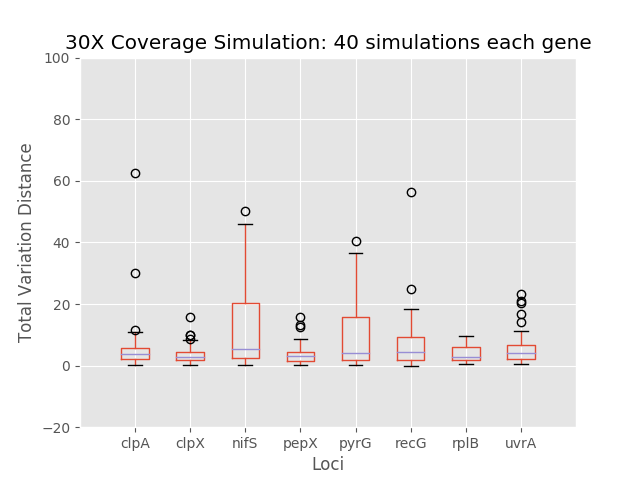

The file beside this chart, header and first rows:
	0	1	2	3	4	5	6	7
0	2.126	2.033	1.683	1.683	1.683	2.357	1.185	1.683
1	6.917	8.779	4.132	4.132	4.132	3.194	3.413	5.195
2	2.576	2.751	7.407	4.906	28.59	5.108	5.908	2.576
3	6.422	6.452	1.991	1.991	1.991	2.021	2.021	1.991
4	0.5149	0.6262	1.446	1.446	0.5149	0.6262	0.6262	4.198
5	62.48	1.19	1.013	1.013	1.013	1.19	1.19	1.013
6	2.414	10.06	2.414	2.842	4.551	10.8	2.843	4.551
7	2.271	1.827	2.271	2.271	2.271	1.827	1.827	2.271
8	0.6006	0.7473	35.54	0.6006	0.6006	0.7473	0.7473	0.6006
9	4.13	15.92	5.345	3.35	21.73	11.06	9.389	3.493
10	7.912	4.201	18.66	5	36.4	7.431	5.058	6.404
11	5.534	3.915	22.06	4.454	16.09	6.073	3.915	4.454
12	4.68	4.406	9.245	12.61	4.276	8.971	5.187	6.873
13	11.54	0.2311	35.78	0.9858	0.5271	5.876	7.489	3.279
14	1.053	0.6095	1.053	1.053	1.053	0.6095	0.6095	1.053
15	7.629	3.599	24.95	2.584	3.866	7.969	9.103	5.148
16	4.535	3.161	6.531	6.515	3.951	18.23	3.539	3.539
17	1.31	1.455	21.97	1.31	18.38	1.823	2.191	1.31
18	3.163	3.007	3.163	3.163	3.163	3.007	3.007	3.163
19	0.1934	4.548	23.07	2.855	40.35	56.46	0.519	20.41
20	1.937	3.411	50.09	4.583	4.217	11.31	7.072	21.11
21	8.923	1.799	2.343	3.198	2.343	1.799	6.141	3.625
22	5.229	8.473	26.68	3.574	15.64	25.03	1.799	3.143
23	3.748	3.97	25.35	4.109	21.96	3.97	3.571	4.109
24	4.109	2.821	3.235	3.235	3.235	10.89	6.314	6.905
25	3.235	2.252	7.208	13.19	17.21	10.59	2.821	4.854
26	10.84	1.584	14.6	1.313	1.833	1.584	2.384	14.22
27	1.313	0.5024	0.3248	0.3248	0.3248	0.5024	2.325	1.242
28	0.3248	3.042	6.741	7.719	9.529	6.269	0.5024	2.316
29	5.646	9.965	4.218	2.902	2.241	17.87	2.233	2.241
30	30.1	2.938	3.596	4.051	9.899	4.11	2.241	9.752
31	4.051	6.688	16.98	15.77	18.75	15.8	6.844	5.566
32	4.704	2.076	4.686	2.214	18.98	2.076	5.899	8.412
33	2.214	0.3888	0.7983	0.4551	0.5778	0.01853	2.076	0.5778
34	0.7023	6.942	1.904	4.506	1.904	4.945	0.3888	1.904
35	5.142	2.308	45.99	2.226	7.809	1.517	2.811	6.155
36	2.129	7.705	5.757	8.19	7.894	6.538	2.498	11.11
37	9.526	2.083	0.8192	2.083	1.262	6.38	4.519	16.75
38	2.415	2.077	4.005	8.683	14.37	1.687	6.917	23.09
39	2.046	0.1964	19.9	0.2851	0.1104	0.1964	9.499	6.532
